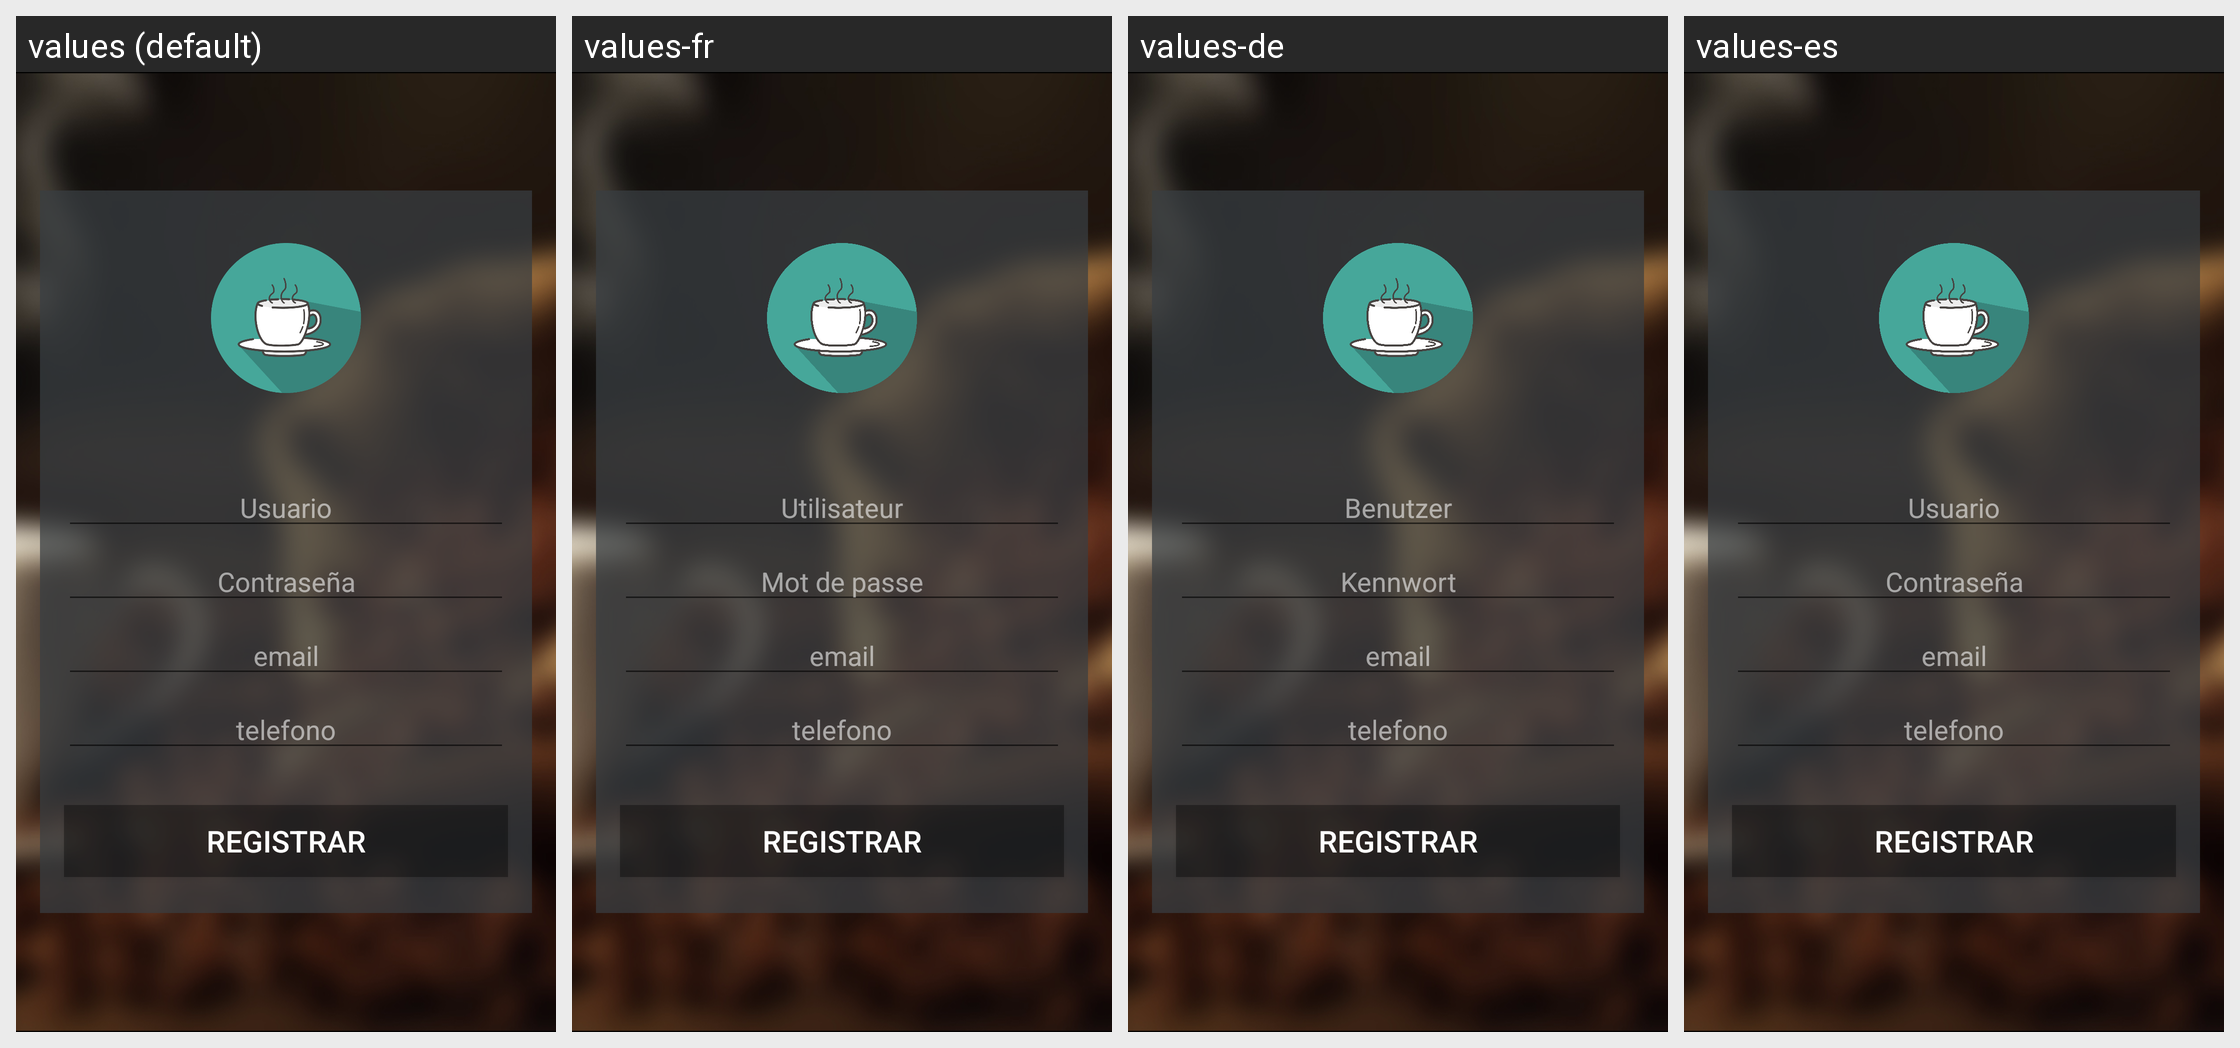

Here is an Android app screen in its default locale and in the app's own translations. Write out the translated-string differences for the strings that appear on this screen.
Android screen res/layout/activity_registrar_usuario.xml rendered under 4 locales, left to right: values (default), values-fr, values-de, values-es. Device: Nexus 5 (rendered at 1080×1920; each locale shown at half size, 540×960, under a caption strip naming it); theme AppTheme.
Other locales in the repository, not shown: values-en.
Strings drawn on this screen, with the default value and each locale's value (text and hints the layout hard-codes, and strings that could not be matched under every locale, appear in the picture but are not listed):

al_usuari
  values: Usuario
  values-fr: Utilisateur
  values-de: Benutzer
  values-es: Usuario

al_contrase
  values: Contraseña
  values-fr: Mot de passe
  values-de: Kennwort
  values-es: Contraseña

email
  values: email
  values-fr: email  [not translated; the default value is used]
  values-de: email  [not translated; the default value is used]
  values-es: email  [not translated; the default value is used]

telefono
  values: telefono
  values-fr: telefono  [not translated; the default value is used]
  values-de: telefono  [not translated; the default value is used]
  values-es: telefono  [not translated; the default value is used]

al_usuario
  values: Usuario
  values-fr: Utilisateur
  values-de: Benutzer
  values-es: Usuario

registrar
  values: registrar
  values-fr: registrar  [not translated; the default value is used]
  values-de: registrar  [not translated; the default value is used]
  values-es: registrar  [not translated; the default value is used]
